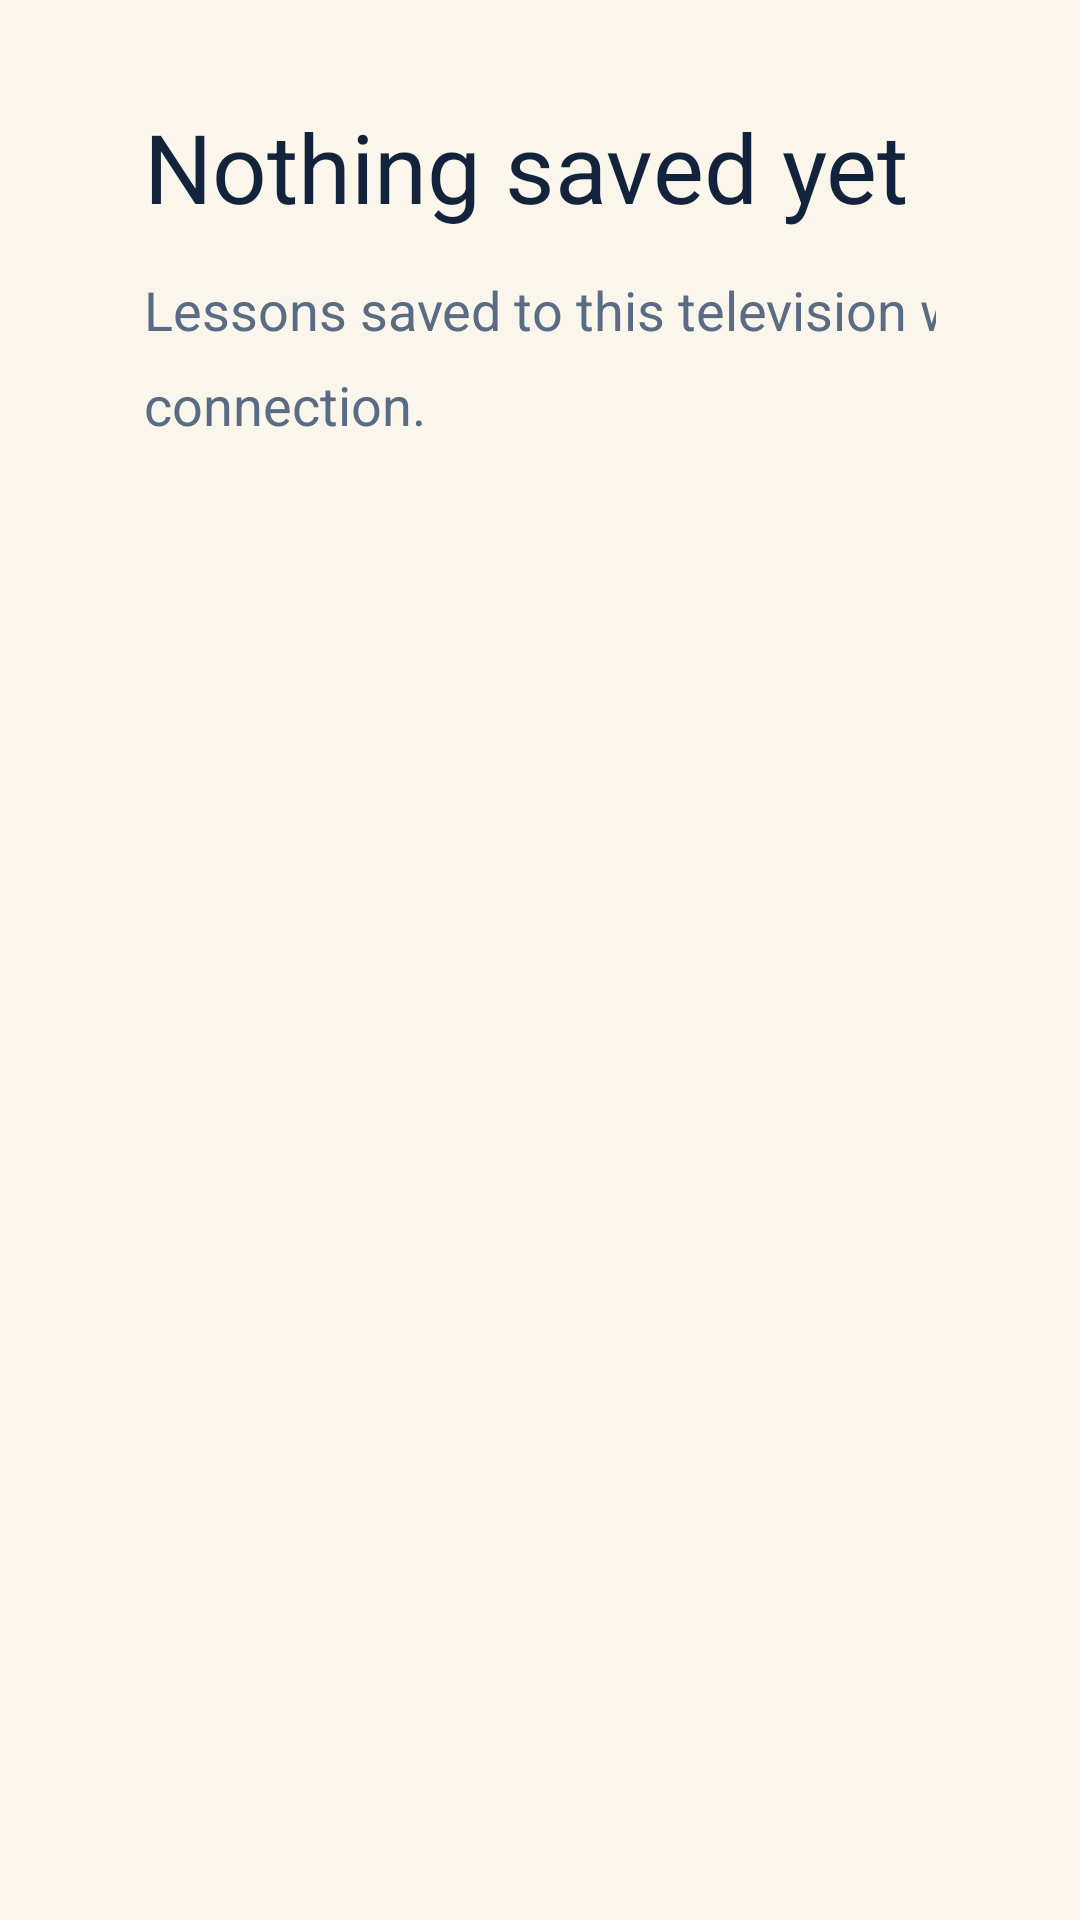

Write the Android layout XML for this screen, with the resource values it uses.
<!-- AndroidManifest.xml: application theme Theme.Eced.Tv -->
<!-- res/layout/fragment_downloads.xml -->
<?xml version="1.0" encoding="utf-8"?>
<LinearLayout xmlns:android="http://schemas.android.com/apk/res/android"
    android:layout_width="match_parent"
    android:layout_height="match_parent"
    android:orientation="vertical"
    android:paddingStart="@dimen/page_content_start"
    android:paddingEnd="@dimen/overscan_horizontal"
    android:paddingTop="@dimen/page_lead">

    <TextView
        android:layout_width="wrap_content"
        android:layout_height="wrap_content"
        android:text="@string/downloads_empty_title"
        android:textColor="@color/tv_ink"
        android:textSize="@dimen/text_title" />

    <TextView
        android:layout_width="@dimen/page_measure"
        android:layout_height="wrap_content"
        android:layout_marginTop="14dp"
        android:text="@string/downloads_empty_body"
        android:textColor="@color/tv_muted"
        android:textSize="@dimen/text_label"
        android:lineSpacingMultiplier="1.45" />
</LinearLayout>
<!-- resources referenced by this layout -->
<resources>
  <color name="tv_ink">#12233B</color>
  <color name="tv_muted">#5A6B84</color>
  <dimen name="overscan_horizontal">48dp</dimen>
  <dimen name="page_content_start">@dimen/overscan_horizontal</dimen>
  <dimen name="page_lead">34dp</dimen>
  <dimen name="page_measure">620dp</dimen>
  <dimen name="text_label">18sp</dimen>
  <dimen name="text_title">32sp</dimen>
  <string name="downloads_empty_body">Lessons saved to this television will appear here and play without an internet connection.</string>
  <string name="downloads_empty_title">Nothing saved yet</string>
  <style name="Theme.Eced.Tv" parent="Theme.Leanback">
          <item name="android:windowBackground">@color/tv_bg</item>
          <item name="android:colorBackground">@color/tv_bg</item>
          <item name="android:colorPrimary">@color/brand_navy</item>
          <item name="android:colorAccent">@color/brand_navy</item>
          <item name="rowHeaderStyle">@style/EcedRowHeader</item>
      </style>
  <color name="tv_bg">#FAF6EC</color>
  <color name="brand_navy">#14508C</color>
  <style name="EcedRowHeader" parent="Widget.Leanback.Row.Header">
          <item name="android:textColor">@color/tv_muted</item>
          <item name="android:textSize">@dimen/text_label</item>
          <item name="android:textStyle">bold</item>
          <item name="android:textAllCaps">true</item>
          <item name="android:letterSpacing">0.12</item>
      </style>
</resources>
